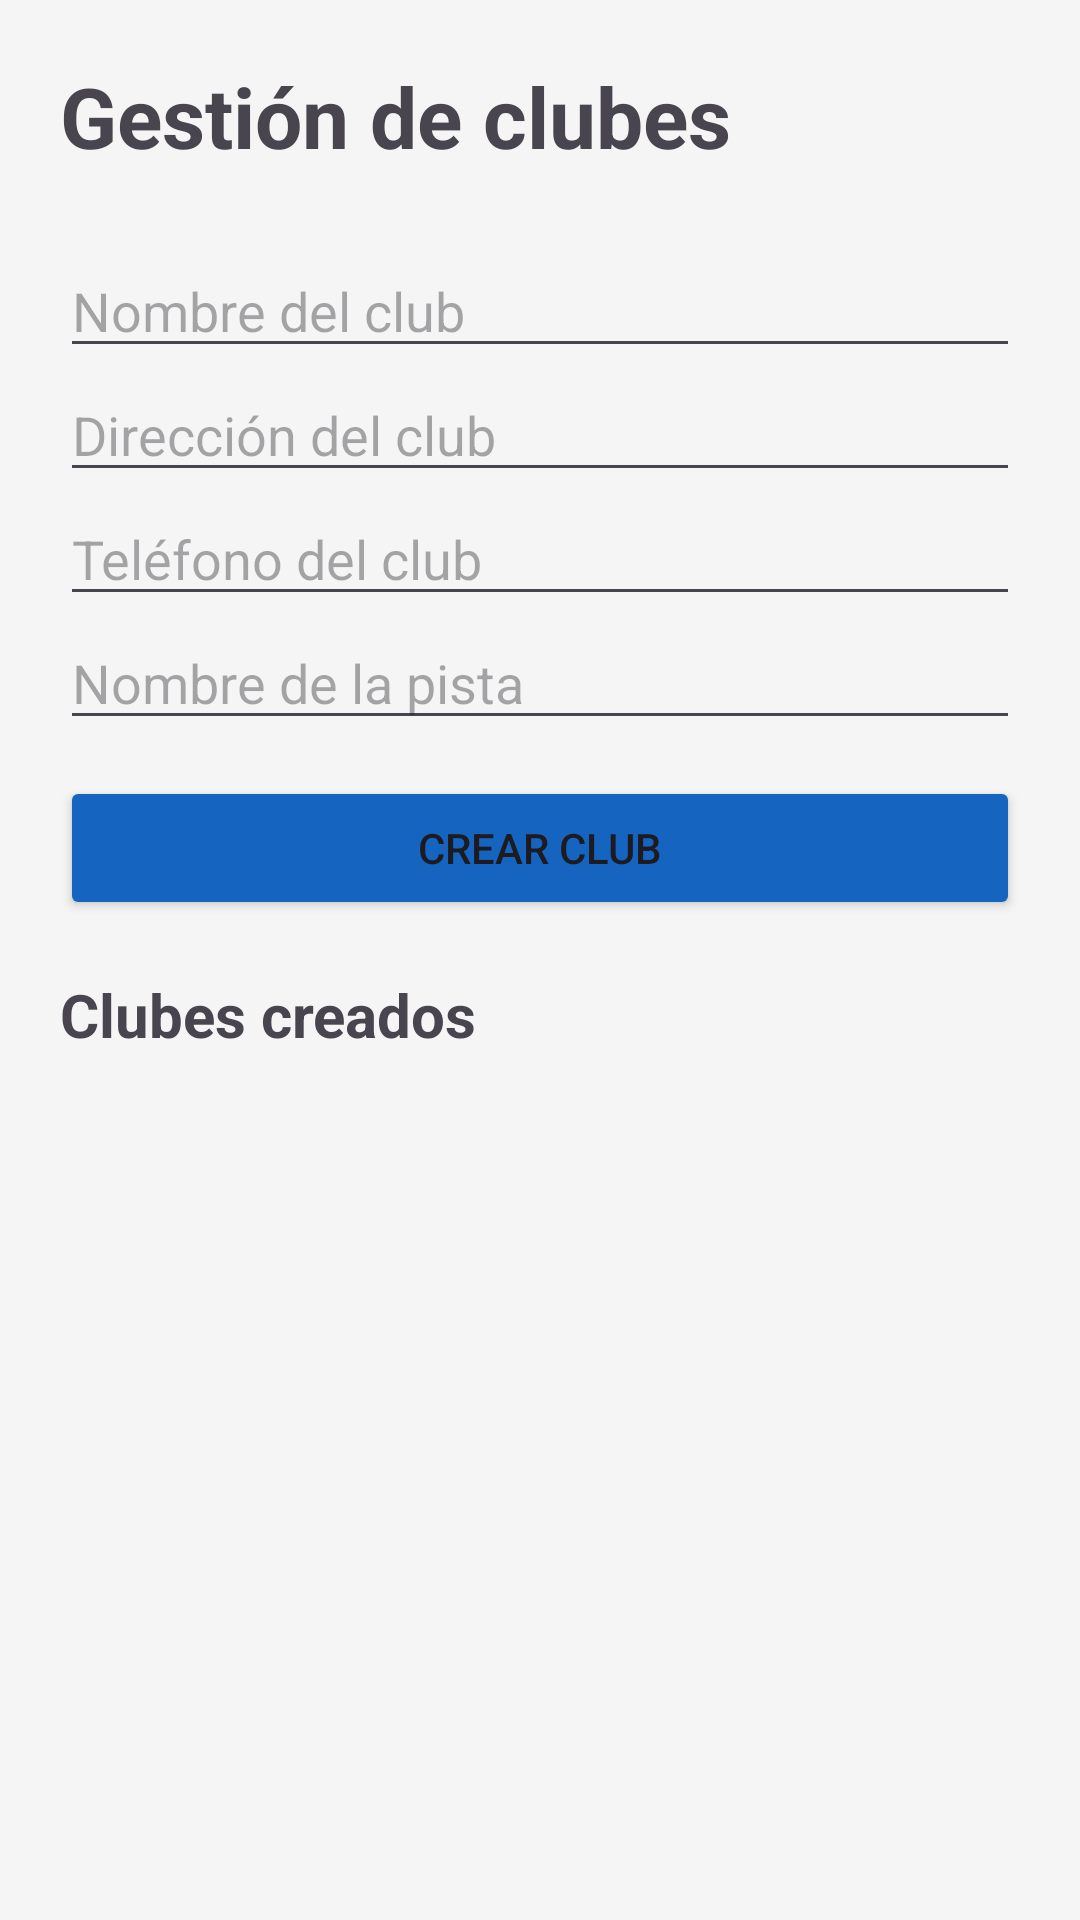

Here is an Android app screen rendered from its layout file. Give the layout XML and the strings, colors and styles it references.
<!-- AndroidManifest.xml: application theme Theme.TuPista -->
<!-- res/layout/activity_admin_clubes.xml -->
<?xml version="1.0" encoding="utf-8"?>
<LinearLayout xmlns:android="http://schemas.android.com/apk/res/android"
    android:layout_width="match_parent"
    android:layout_height="match_parent"
    android:background="#F5F5F5"
    android:orientation="vertical"
    android:padding="20dp">

    <TextView
        android:layout_width="wrap_content"
        android:layout_height="wrap_content"
        android:layout_marginBottom="16dp"
        android:text="Gestión de clubes"
        android:textSize="28sp"
        android:textStyle="bold" />

    <EditText
        android:id="@+id/etClubPista"
        android:layout_width="match_parent"
        android:layout_height="wrap_content"
        android:layout_marginTop="8dp"
        android:hint="Nombre del club"
        android:inputType="textCapWords" />

    <EditText
        android:id="@+id/etDireccionClub"
        android:layout_width="match_parent"
        android:layout_height="wrap_content"
        android:hint="Dirección del club"
        android:inputType="textPostalAddress" />

    <EditText
        android:id="@+id/etTelefonoClub"
        android:layout_width="match_parent"
        android:layout_height="wrap_content"
        android:hint="Teléfono del club"
        android:inputType="phone"
        android:maxLength="9" />

    <EditText
        android:id="@+id/etNombrePista"
        android:layout_width="match_parent"
        android:layout_height="wrap_content"
        android:hint="Nombre de la pista"
        android:inputType="textCapWords" />

    <Button
        android:id="@+id/btnCrearClub"
        android:layout_width="match_parent"
        android:layout_height="wrap_content"
        android:layout_marginTop="12dp"
        android:backgroundTint="@color/azul_principal"
        android:text="Crear club" />

    <TextView
        android:layout_width="wrap_content"
        android:layout_height="wrap_content"
        android:layout_marginTop="18dp"
        android:text="Clubes creados"
        android:textSize="20sp"
        android:textStyle="bold" />

    <androidx.recyclerview.widget.RecyclerView
        android:id="@+id/recyclerClubesAdmin"
        android:layout_width="match_parent"
        android:layout_height="0dp"
        android:layout_marginTop="10dp"
        android:layout_weight="1" />

</LinearLayout>
<!-- resources referenced by this layout -->
<resources>
  <color name="azul_principal">#1565C0</color>
  <style name="Theme.TuPista" parent="Theme.Material3.DayNight.NoActionBar">        
          <item name="colorPrimary">@color/purple_500</item>
          <item name="colorPrimaryVariant">@color/purple_700</item>
          <item name="colorOnPrimary">@color/white</item>
          
          <item name="colorSecondary">@color/teal_200</item>
          <item name="colorSecondaryVariant">@color/teal_700</item>
          <item name="colorOnSecondary">@color/black</item>
          
          <item name="android:statusBarColor">?attr/colorPrimaryVariant</item>
          
      </style>
  <color name="purple_500">#FF6200EE</color>
  <color name="purple_700">#FF3700B3</color>
  <color name="white">#FFFFFFFF</color>
  <color name="teal_200">#FF03DAC5</color>
  <color name="teal_700">#FF018786</color>
  <color name="black">#FF000000</color>
</resources>
